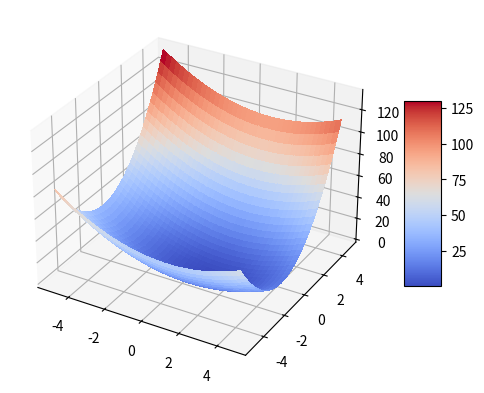
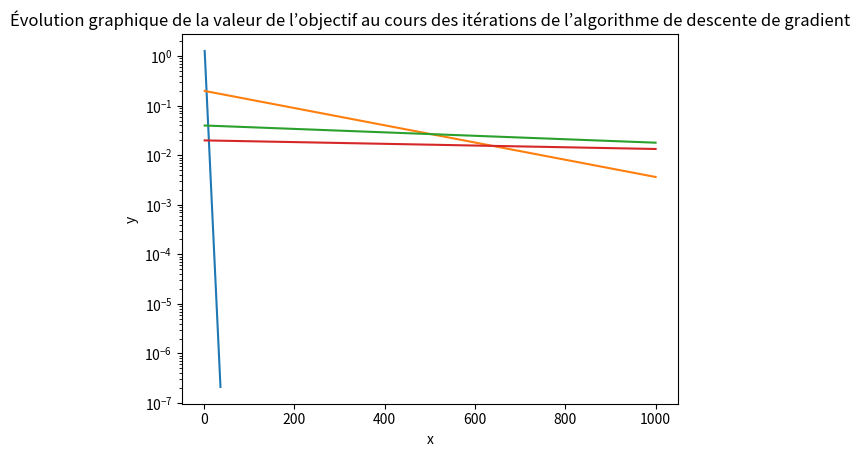
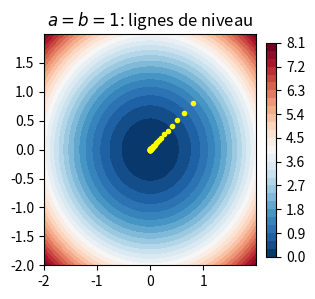

These charts were generated, in order, by the following Python code:
#%%
import numpy as np
import matplotlib.pyplot as plt
from matplotlib import cm



# %%
# QUESTION 1 Coder la descente de gradient

# Implémentation fonction de descente de gradient
def descente(grad,x_init,gamma,maxiter,epsilon):
    x = x_init
    res = []
    for i in range(1,maxiter+1):
        g = grad(x)
        if np.linalg.norm(g,ord=2)**2<=epsilon**2:
            break
        else:
            x = (x[0] - gamma*g[0],x[1]-gamma*g[1])
        res.append(x)
    return res

#Verification avec la fonction f_test
def ftest(x, y):
    return (x - 1) ** 2 + 3*(y + 1)**2

def fgrad(x):
    return (2*(x[0]-1),6*(x[1]+1))


q1 = descente(grad=fgrad,x_init=(1,1),gamma=0.01,maxiter=500,epsilon=10e-3)
print("Liste des itérés: ",q1)
print("Dernier des itérés: ",q1[-1])
#L'algorithme converge bien vers le point (1,-1) minimum global de la fonction


fig, ax = plt.subplots(subplot_kw={"projection": "3d"})
X = np.arange(-5, 5, 0.25)
Y = np.arange(-5, 5, 0.25)
X, Y = np.meshgrid(X, Y)
Z = ftest(X, Y)

# Plot the surface.
surf = ax.plot_surface(X, Y, Z, cmap=cm.coolwarm,
                       linewidth=0, antialiased=False)

# Add a color bar which maps values to colors.
fig.colorbar(surf, shrink=0.5, aspect=5)
plt.show()


# %%
# QUESTION 2 Application au cas quadratique


def fab(a,b,x,y):
    return y**2/a + x**2/b

def fabGrad(x,a,b):
    return (2*x[0]/b,2*x[1]/a)

def descenteFab(grad,x_init,gamma,maxiter,epsilon,a,b):
    x = x_init
    res = []
    for i in range(1,maxiter+1):
        g = grad(x,a,b)
        if np.linalg.norm(g,ord=2)**2<=epsilon**2:
            break
        else:
            x = (x[0] - gamma*g[0],x[1]-gamma*g[1])
        res.append(x)
    return res

#Affichage sur un même graphique la valeur des objectifs au cours des itérations
P = descenteFab(fabGrad, (1, 1), 0.1, 1000, 0.001,1,1)

X2 = descenteFab(fabGrad, (1, 1), 0.01, 1000, 0.001,10,10)
X3 = descenteFab(fabGrad, (1, 1), 0.01, 1000, 0.001,50,50)
X4 = descenteFab(fabGrad, (1, 1), 0.01, 1000, 0.001,100,100)
Y = [fab(1,1,x[0],x[1]) for x in P]
Y2 = [fab(10,10,x[0],x[1]) for x in X2]
Y3 = [fab(50,50,x[0],x[1]) for x in X3]
Y4 = [fab(100,100,x[0],x[1]) for x in X4]
fig, ax = plt.subplots()
ax.set_title("Évolution graphique de la valeur de l’objectif au cours des itérations de l’algorithme de descente de gradient")
ax.set_yscale("log")
ax.set_ylabel("y")
ax.set_xlabel("x")
ax.plot(np.linspace(1, len(P), len(P)), Y)
ax.plot(np.linspace(1, len(X2), len(X2)), Y2)
ax.plot(np.linspace(1, len(X3), len(X3)), Y3)
ax.plot(np.linspace(1, len(X4), len(X4)), Y4)


#Affichage des lignes de niveau de chaque fonctions
x = np.arange(-2, 2, 0.005)
y = np.arange(-2, 2, 0.005)
X, Y = np.meshgrid(x, y)
Z = fab(1,1,X,Y)
fig_level_sets, ax_level_sets = plt.subplots(1, 1, figsize=(3, 3))
ax_level_sets.set_title(r"$a=b=1$: lignes de niveau")
level_sets = ax_level_sets.contourf(X, Y, Z, levels=30, cmap="RdBu_r")
fig_level_sets.colorbar(level_sets, ax=ax_level_sets, fraction=0.046, pad=0.04)
t = [x[0] for x in P]
s = [x[1] for x in P]
ax_level_sets.scatter(t,s, marker=".",color='yellow')
# %%
